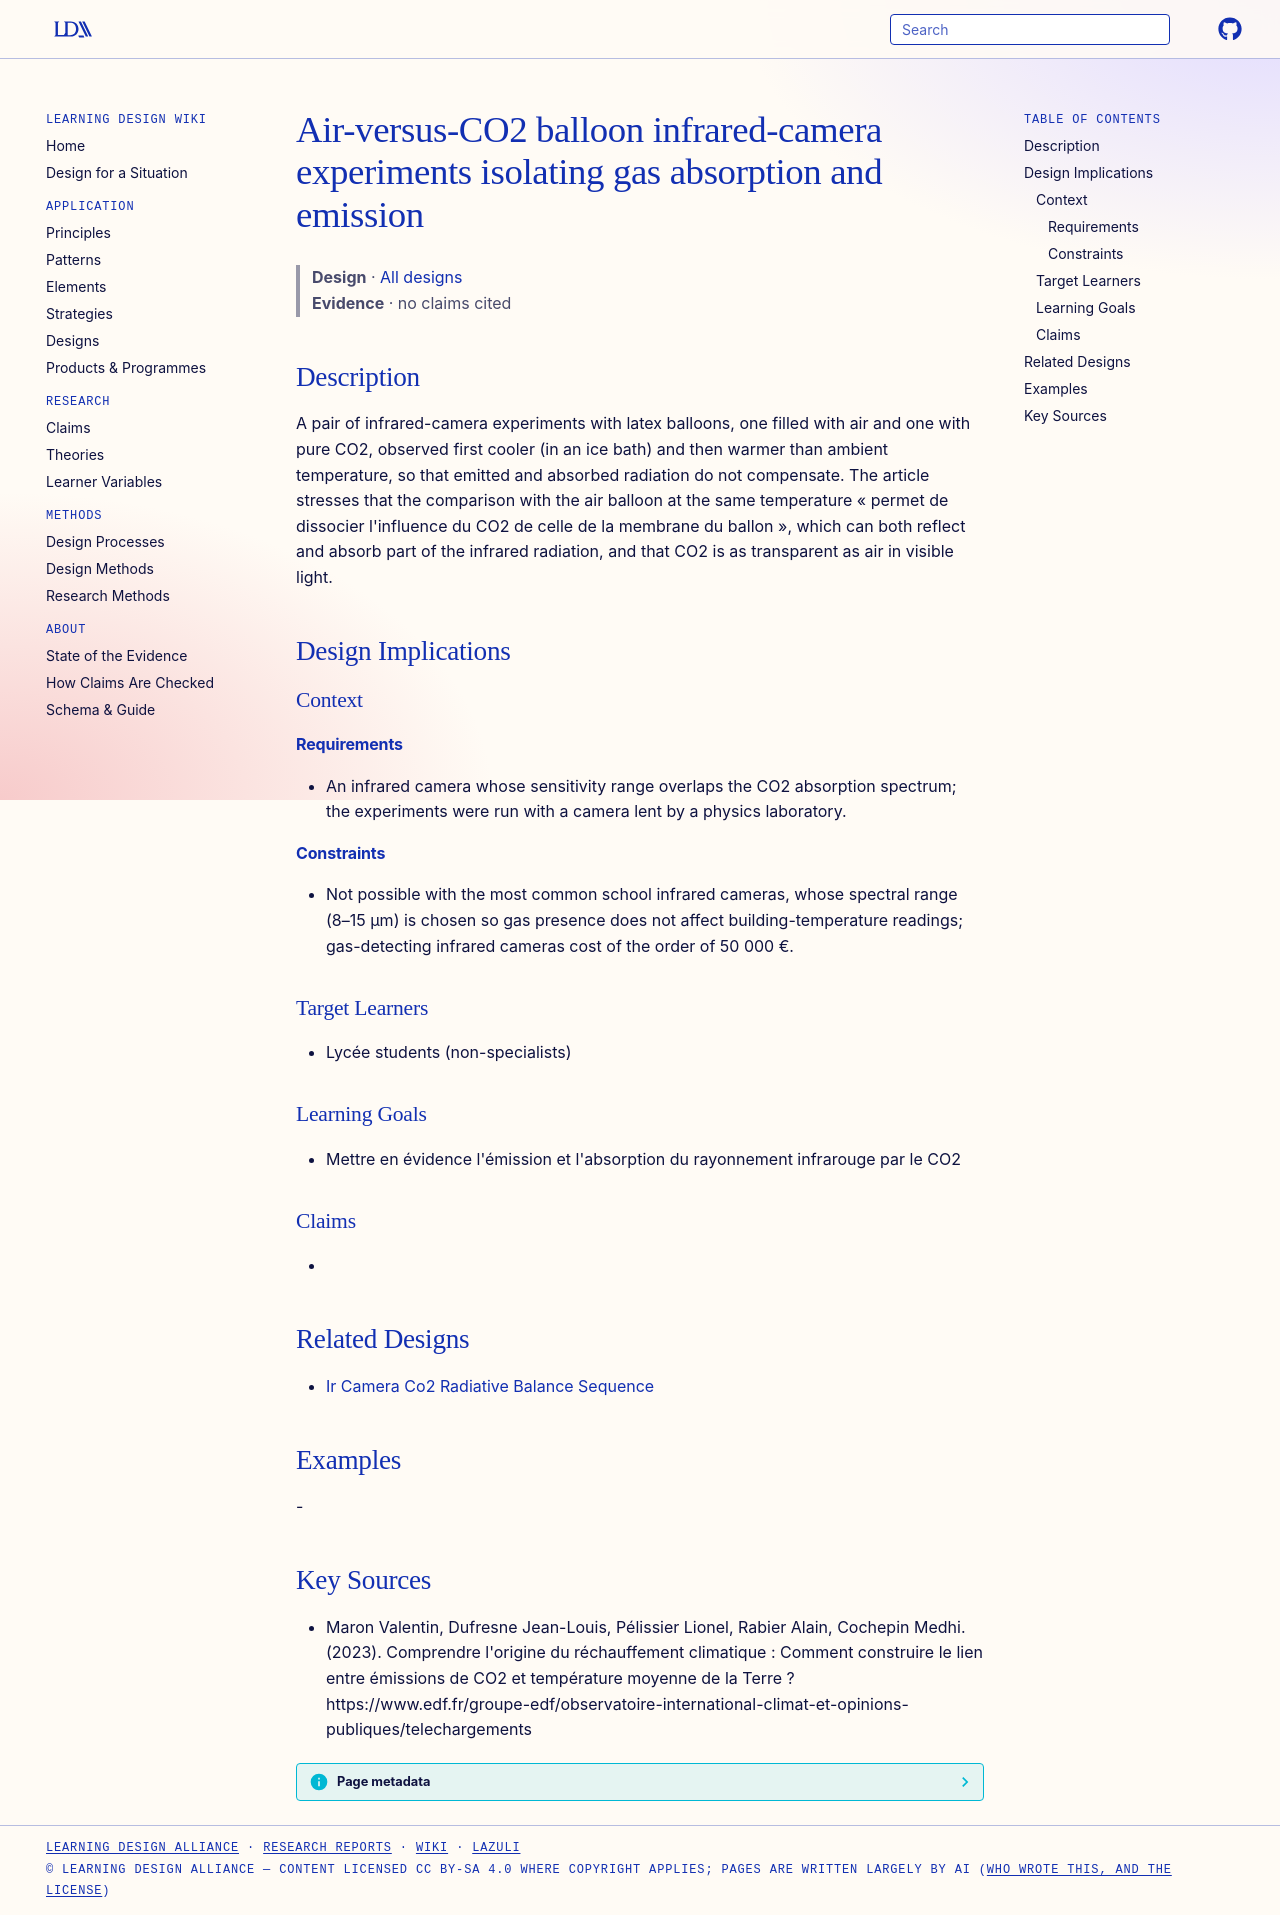

repository: Learning-Design-Alliance/learning-wiki · page: designs/ir-camera-co2-balloon-experiments/index.html · generator: mkdocs

---
type: design
id: ir-camera-co2-balloon-experiments
title: Air-versus-CO2 balloon infrared-camera experiments isolating gas absorption and emission
description: A pair of infrared-camera experiments with latex balloons, one filled with air and one with pure CO2, observed first cooler (in an ice bath) and then warmer than ambient temperature, so that emitted and absorbed radia...
status: review
generated:
  by: "process:settle-candidates"
  at: 2026-11-19
sources:
  - id: maron-valentin-2023
    resource: "https://www.edf.fr/groupe-edf/observatoire-international-climat-et-opinions-publiques/telechargements"
    title: "Maron Valentin, Dufresne Jean-Louis, Pélissier Lionel, Rabier Alain, Cochepin Medhi. (2023). Comprendre l'origine du réchauffement climatique : Comment construire le lien entre émissions de CO2 et température moyenne de la Terre ? https://www.edf.fr/groupe-edf/observatoire-international-climat-et-opinions-publiques/telechargements"
    author: Maron Valentin, Dufresne Jean-Louis, Pélissier Lionel, Rabier Alain, Cochepin Medhi
---

# Air-versus-CO2 balloon infrared-camera experiments isolating gas absorption and emission

> **Design** · [All designs](index.md)
> **Evidence** · no claims cited

## Description
A pair of infrared-camera experiments with latex balloons, one filled with air and one with pure CO2, observed first cooler (in an ice bath) and then warmer than ambient temperature, so that emitted and absorbed radiation do not compensate. The article stresses that the comparison with the air balloon at the same temperature « permet de dissocier l'influence du CO2 de celle de la membrane du ballon », which can both reflect and absorb part of the infrared radiation, and that CO2 is as transparent as air in visible light.

## Design Implications

### Context
#### Requirements
- An infrared camera whose sensitivity range overlaps the CO2 absorption spectrum; the experiments were run with a camera lent by a physics laboratory.
#### Constraints
- Not possible with the most common school infrared cameras, whose spectral range (8–15 μm) is chosen so gas presence does not affect building-temperature readings; gas-detecting infrared cameras cost of the order of 50 000 €.

### Target Learners
- Lycée students (non-specialists)

### Learning Goals
- Mettre en évidence l'émission et l'absorption du rayonnement infrarouge par le CO2

### Claims
- 

## Related Designs
- [Ir Camera Co2 Radiative Balance Sequence](ir-camera-co2-radiative-balance-sequence.md)

## Examples
-

## Key Sources
- Maron Valentin, Dufresne Jean-Louis, Pélissier Lionel, Rabier Alain, Cochepin Medhi. (2023). Comprendre l'origine du réchauffement climatique : Comment construire le lien entre émissions de CO2 et température moyenne de la Terre ? https://www.edf.fr/groupe-edf/observatoire-international-climat-et-opinions-publiques/telechargements
